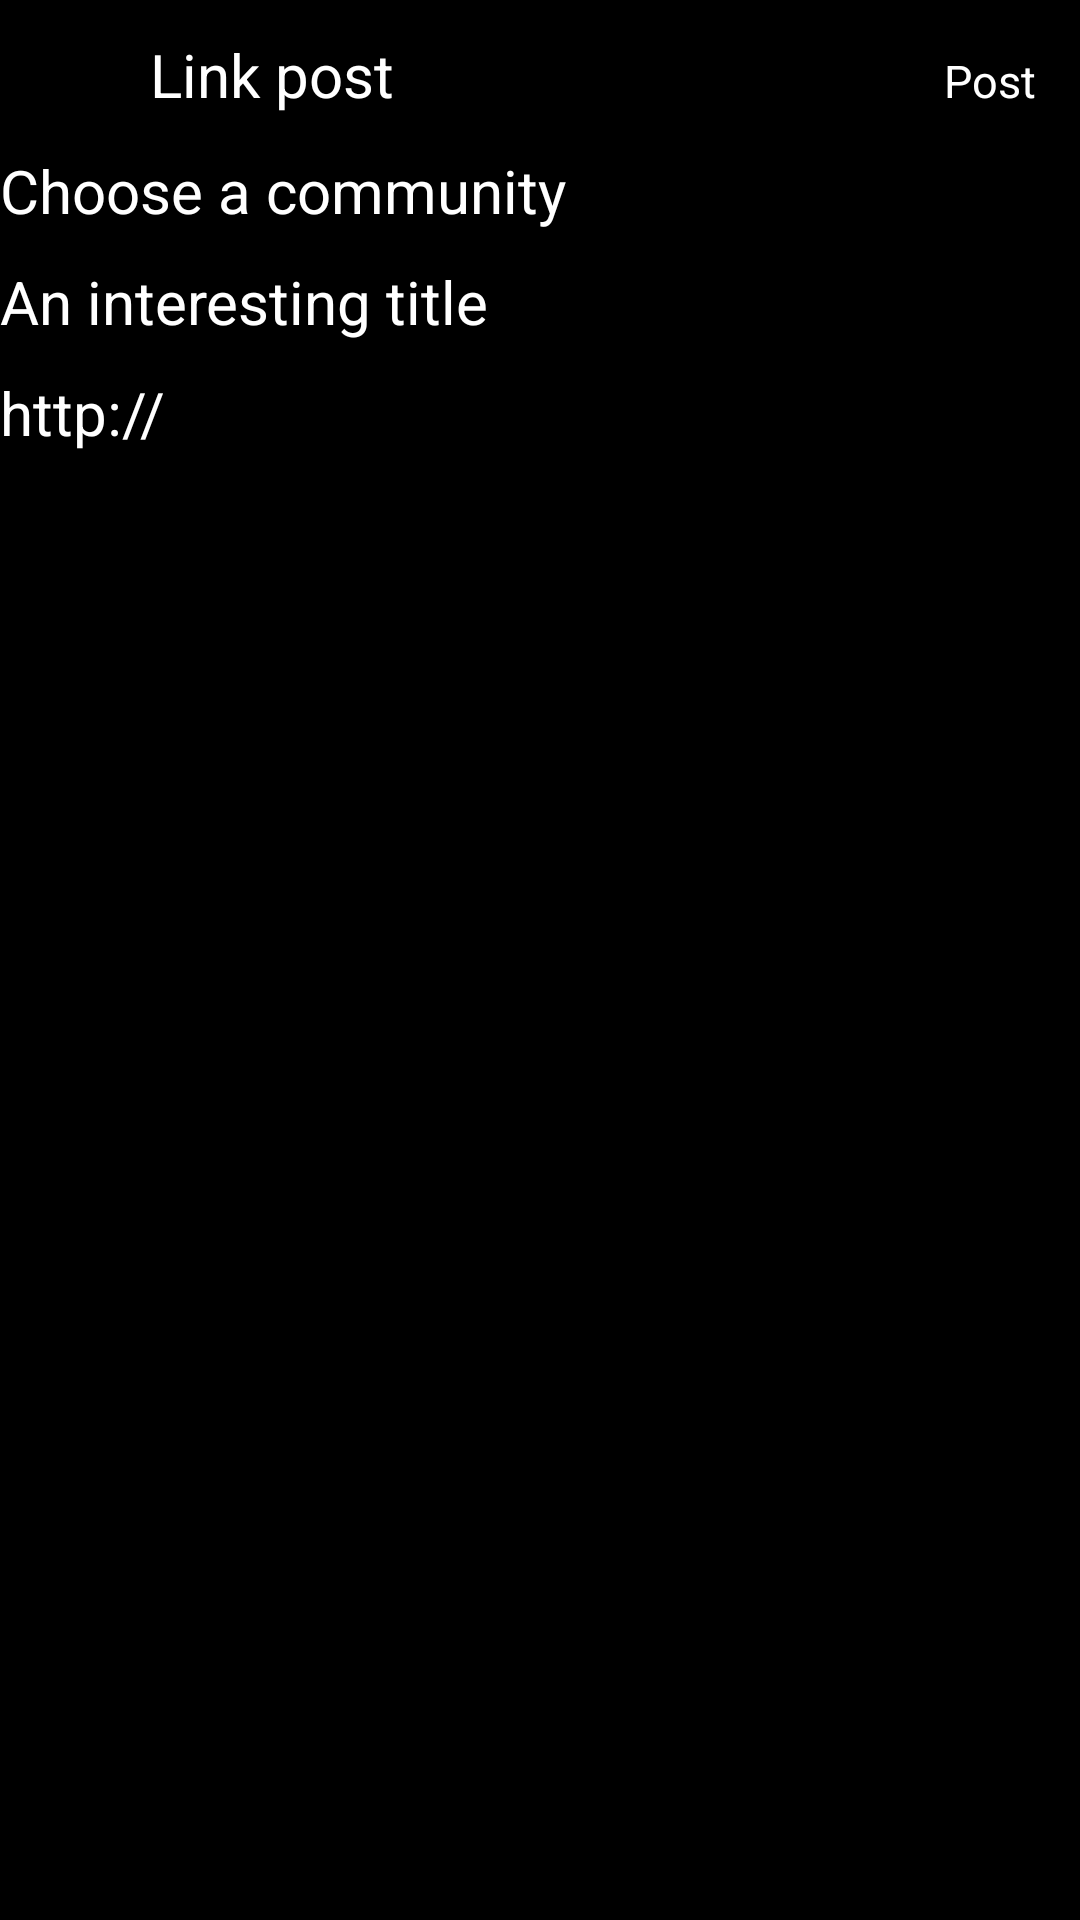

Here is an Android app screen rendered from its layout file. Give the layout XML and the strings, colors and styles it references.
<!-- AndroidManifest.xml: application theme Theme.Shreddit -->
<!-- res/layout/activity_link_post.xml -->
<?xml version="1.0" encoding="utf-8"?>
<LinearLayout xmlns:android="http://schemas.android.com/apk/res/android"
    xmlns:app="http://schemas.android.com/apk/res-auto"
    xmlns:tools="http://schemas.android.com/tools"
    android:layout_width="match_parent"
    android:layout_height="match_parent"
    android:orientation="vertical"
    tools:context=".Views.Postings.LinkPostActivity"
    android:background="@color/black">
    <LinearLayout
        android:layout_width="match_parent"
        android:layout_height="wrap_content"
        android:orientation="horizontal"
        android:layout_marginTop="10dp"
        android:layout_marginBottom="10dp">
        <ImageView
            android:layout_width="30dp"
            android:layout_height="30dp"
            android:src="@drawable/ic_baseline_close_24"
            android:id="@+id/close_btn"/>
        <TextView
            android:layout_width="wrap_content"
            android:layout_height="30dp"
            android:text="Link post"
            android:textSize="20sp"
            android:gravity="center"
            android:layout_marginLeft="20dp"
            android:textColor="@color/white"/>
        <TextView
            android:layout_width="wrap_content"
            android:layout_height="30dp"
            android:text="Post"
            android:textSize="15sp"
            android:gravity="right"
            android:layout_marginRight="15dp"
            android:layout_weight="1"
            android:id="@+id/post_btn"
            android:textColor="@color/white"/>
        <ProgressBar
            android:id="@+id/progressBar"
            android:layout_width="wrap_content"
            android:layout_height="30dp"
            android:layout_weight="1"
            android:layout_gravity="right"
            android:indeterminateTint="@color/orange_700"
            android:indeterminateTintMode="src_in"
            android:visibility="gone"
            />
    </LinearLayout>
    <EditText
        android:layout_width="match_parent"
        android:layout_height="wrap_content"
        android:textSize="20sp"
        android:hint="Choose a community"
        android:id="@+id/sub_name"
        android:layout_marginBottom="10dp"
        android:textColor="@color/white"
        android:background="@color/grey_900"
        android:textColorHint="@color/white"/>
    <EditText
        android:layout_width="match_parent"
        android:layout_height="wrap_content"
        android:textSize="20sp"
        android:hint="An interesting title"
        android:id="@+id/title_txt"
        android:layout_marginBottom="10dp"
        android:textColor="@color/white"
        android:background="@color/grey_900"
        android:textColorHint="@color/white"/>
    <EditText
        android:layout_width="match_parent"
        android:layout_height="wrap_content"
        android:textSize="20sp"
        android:hint="http://"
        android:id="@+id/link_txt"
        android:textColor="@color/white"
        android:background="@color/grey_900"
        android:textColorHint="@color/white"
        />

</LinearLayout>
<!-- resources referenced by this layout -->
<resources>
  <color name="black">#FF000000</color>
  <color name="orange_700">#BF360C</color>
  <color name="white">#FFFFFFFF</color>
  <style name="Theme.Shreddit" parent="Theme.MaterialComponents.DayNight.NoActionBar">
          
          <item name="colorPrimary">@color/orange_500</item>
          <item name="colorPrimaryVariant">@color/orange_700</item>
          <item name="colorOnPrimary">@color/black</item>
          
          <item name="colorSecondary">@color/orange_200</item>
          <item name="colorSecondaryVariant">@color/grey</item>
          <item name="colorOnSecondary">@color/black</item>
          
          <item name="android:statusBarColor" tools:targetApi="l">?attr/colorPrimaryVariant</item>
          
      </style>
  <color name="orange_500">#E64A19</color>
  <color name="orange_200">#FF5722</color>
</resources>
